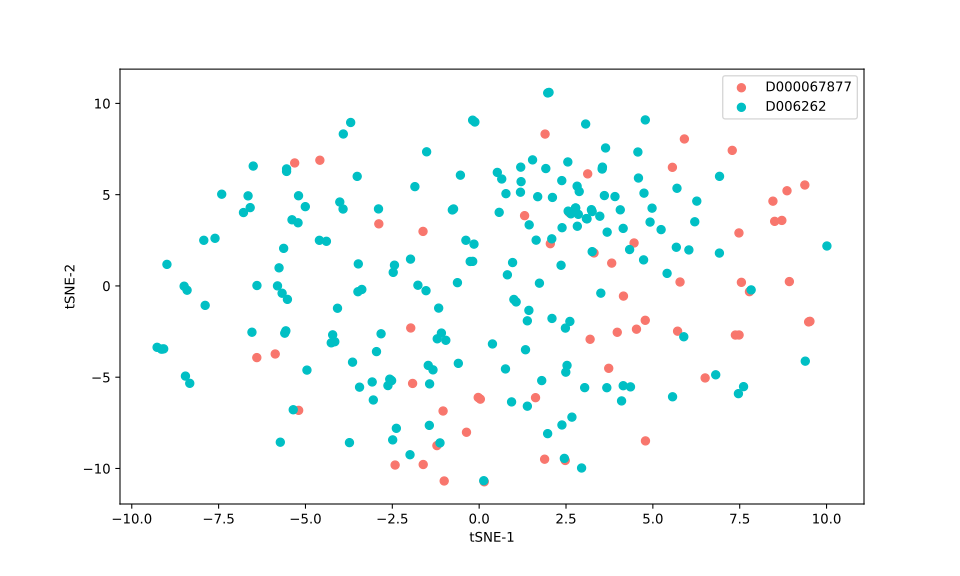

Data behind this chart, as committed beside it:
, 0, 1
0, 0.6498, 5.858
1, 6.037, 1.971
2, 3.473, 3.819
3, 2.091, 2.579
4, 2.854, 3.921
5, 4.331, 1.993
6, 3.54, 6.403
7, 3.124, 6.138
8, 2.562, 4.097
9, 2.048, 2.314
10, 4.92, 3.498
11, 2.779, 4.268
12, 0.5763, 4.03
13, 3.232, 4.177
14, 2.771, 4.263
15, 3.253, 1.878
16, 4.062, 4.169
17, 4.145, 3.152
18, 5.238, 3.085
19, 1.537, 6.904
20, 4.733, 1.427
21, -5.724, -8.561
22, -5.005, 4.343
23, 3.066, 8.869
24, -5.565, -2.461
25, -0.2582, 1.34
26, -1.087, -2.582
27, 0.7575, -4.548
28, -5.352, -6.783
29, -3.918, 4.212
30, -1.99, -9.247
31, 2.67, -7.187
32, 6.915, 1.799
33, -5.2, 4.94
34, -5.596, -2.589
35, 6.206, 3.514
36, 0.1324, -10.67
37, -5.388, 3.623
38, 2.529, -4.355
39, 0.9993, -0.7412
40, 4.782, 9.094
41, 4.745, 5.083
42, 0.9331, -6.353
43, 3.037, -5.572
44, 10.01, 2.188
45, -0.1231, 8.979
46, -6.652, 4.934
47, -8.408, -0.2341
48, -1.426, -5.367
49, -2.897, 4.219
50, 1.308, 3.85
51, -5.544, 6.411
52, -8.455, -4.939
53, 0.5225, 6.218
54, -3.479, 1.205
55, -4.156, -3.056
56, 3.816, 1.25
57, -5.871, -3.728
58, 5.41, 0.6876
59, 3.684, 2.946
... 182 more rows
